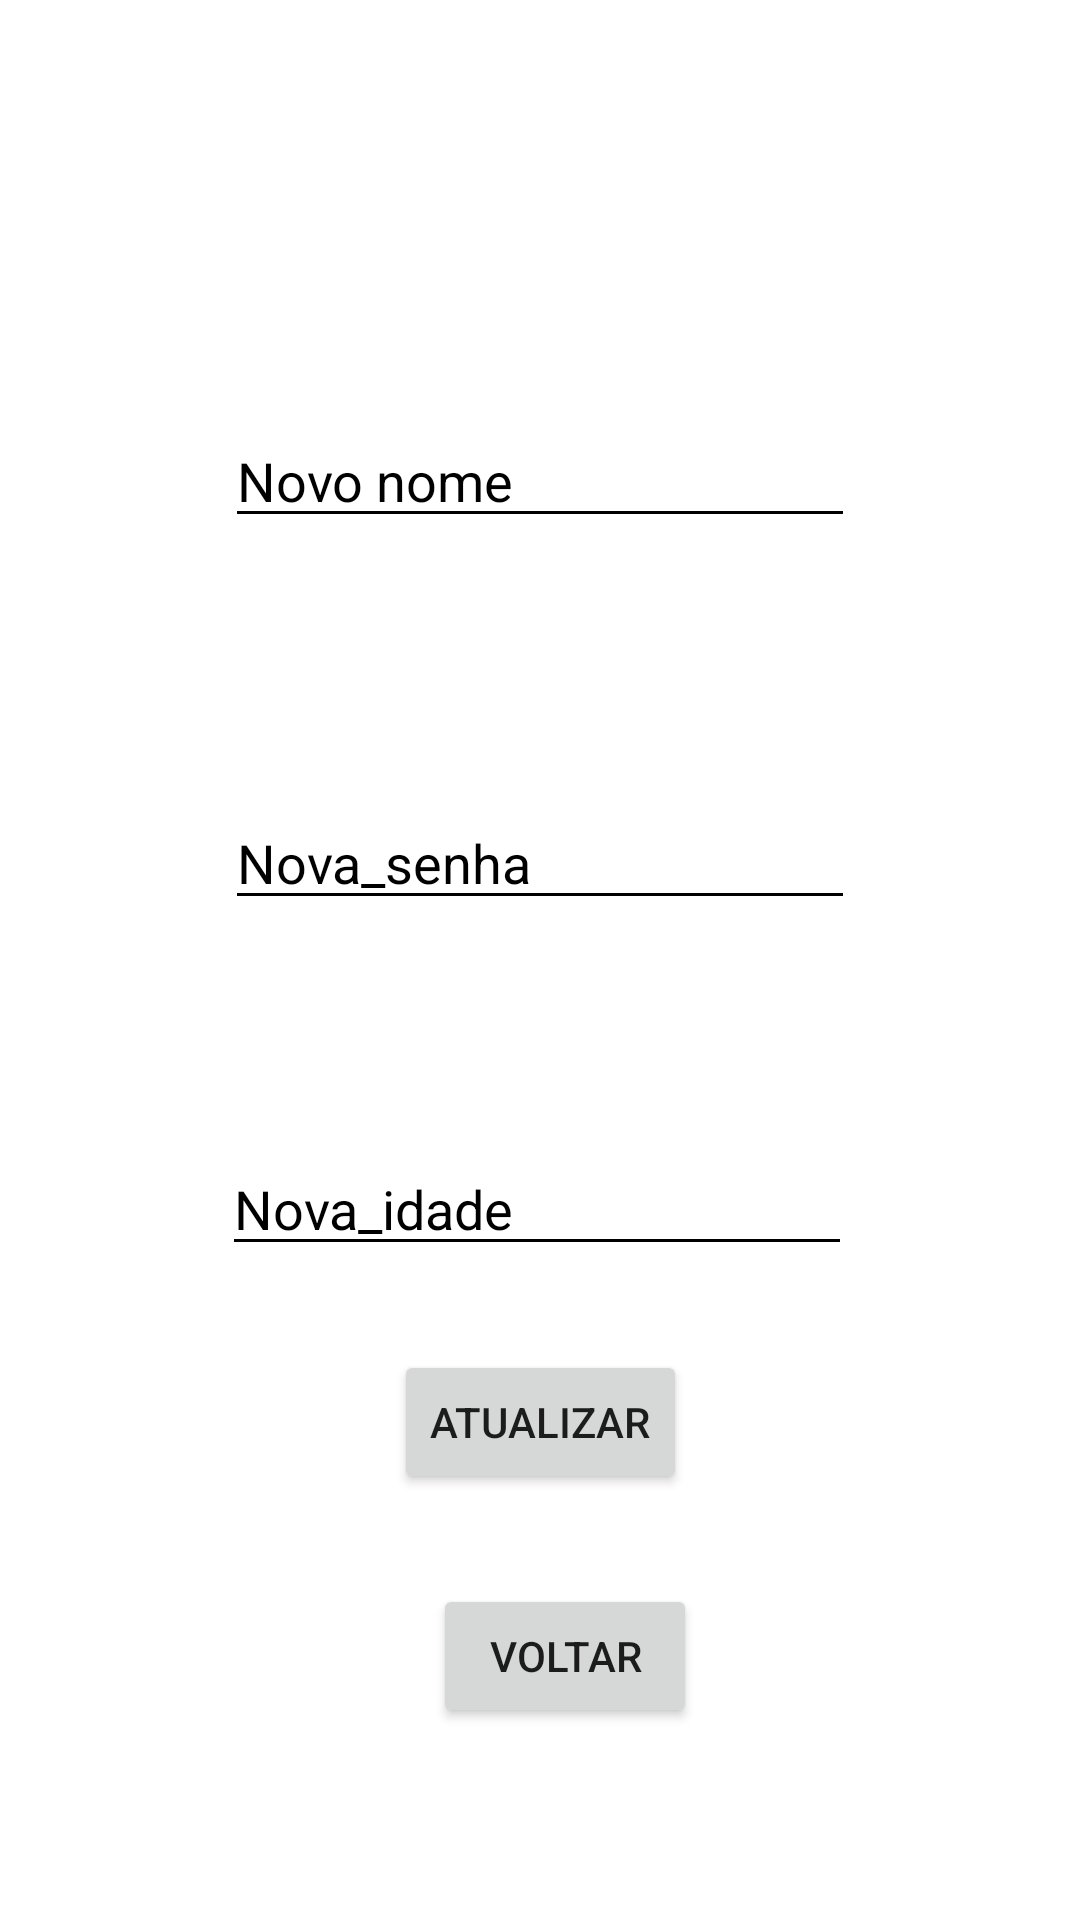

Write the Android layout XML for this screen, with the resource values it uses.
<!-- AndroidManifest.xml: application theme Theme.LoginBanco -->
<!-- res/layout/activity_alterar.xml -->
<?xml version="1.0" encoding="utf-8"?>
<androidx.constraintlayout.widget.ConstraintLayout xmlns:android="http://schemas.android.com/apk/res/android"
    xmlns:app="http://schemas.android.com/apk/res-auto"
    xmlns:tools="http://schemas.android.com/tools"
    android:layout_width="match_parent"
    android:layout_height="match_parent"
    android:background="@color/white"
    tools:context=".Alterar">

    <EditText
        android:id="@+id/nova_senha"
        android:layout_width="wrap_content"
        android:layout_height="wrap_content"
        android:layout_marginTop="86dp"
        android:backgroundTint="#000000"
        android:ems="10"
        android:hint="Nova_senha"
        android:inputType="text"
        android:textColorHint="@color/black"
        app:layout_constraintEnd_toEndOf="parent"
        app:layout_constraintStart_toStartOf="parent"
        app:layout_constraintTop_toBottomOf="@+id/novo_nome" />

    <EditText
        android:id="@+id/novo_nome"
        android:layout_width="wrap_content"
        android:layout_height="wrap_content"
        android:layout_marginTop="138dp"
        android:backgroundTint="#000000"
        android:ems="10"
        android:hint="Novo nome"
        android:inputType="text"
        android:textColorHint="@color/black"
        app:layout_constraintEnd_toEndOf="parent"
        app:layout_constraintStart_toStartOf="parent"
        app:layout_constraintTop_toTopOf="parent" />

    <EditText
        android:id="@+id/nova_idade"
        android:layout_width="wrap_content"
        android:layout_height="wrap_content"
        android:layout_marginTop="74dp"
        android:layout_marginEnd="1dp"
        android:backgroundTint="#000000"
        android:ems="10"
        android:hint="Nova_idade"
        android:inputType="number"
        android:textColorHint="@color/black"
        app:layout_constraintEnd_toEndOf="@+id/nova_senha"
        app:layout_constraintTop_toBottomOf="@+id/nova_senha" />

    <Button
        android:id="@+id/btn_atualiza"
        android:layout_width="wrap_content"
        android:layout_height="wrap_content"
        android:layout_marginBottom="30dp"
        android:onClick="atualizar"
        android:text="Atualizar"
        app:layout_constraintBottom_toTopOf="@+id/btn_voltar_atualizar"
        app:layout_constraintEnd_toEndOf="parent"
        app:layout_constraintStart_toStartOf="parent" />

    <Button
        android:id="@+id/btn_voltar_atualizar"
        android:layout_width="wrap_content"
        android:layout_height="wrap_content"
        android:layout_marginStart="13dp"
        android:layout_marginBottom="64dp"
        android:onClick="voltar"
        android:text="Voltar"
        app:layout_constraintBottom_toBottomOf="parent"
        app:layout_constraintStart_toStartOf="@+id/btn_atualiza" />
</androidx.constraintlayout.widget.ConstraintLayout>
<!-- resources referenced by this layout -->
<resources>
  <style name="Theme.LoginBanco" parent="Theme.MaterialComponents.DayNight.DarkActionBar">
          
          <item name="colorPrimary">@color/purple_500</item>
          <item name="colorPrimaryVariant">@color/purple_700</item>
          <item name="colorOnPrimary">@color/white</item>
          
          <item name="colorSecondary">@color/teal_200</item>
          <item name="colorSecondaryVariant">@color/teal_700</item>
          <item name="colorOnSecondary">@color/black</item>
          
          <item name="android:statusBarColor">?attr/colorPrimaryVariant</item>
          
      </style>
  <!-- not gathered from this repository: default colours our renderer supplied (Android Studio template values) -->
  <color name="purple_500">#FF6200EE</color>
  <color name="purple_700">#FF3700B3</color>
  <color name="teal_200">#FF03DAC5</color>
  <color name="teal_700">#FF018786</color>
  <color name="black">#FF000000</color>
  <color name="white">#FFFFFFFF</color>
</resources>
